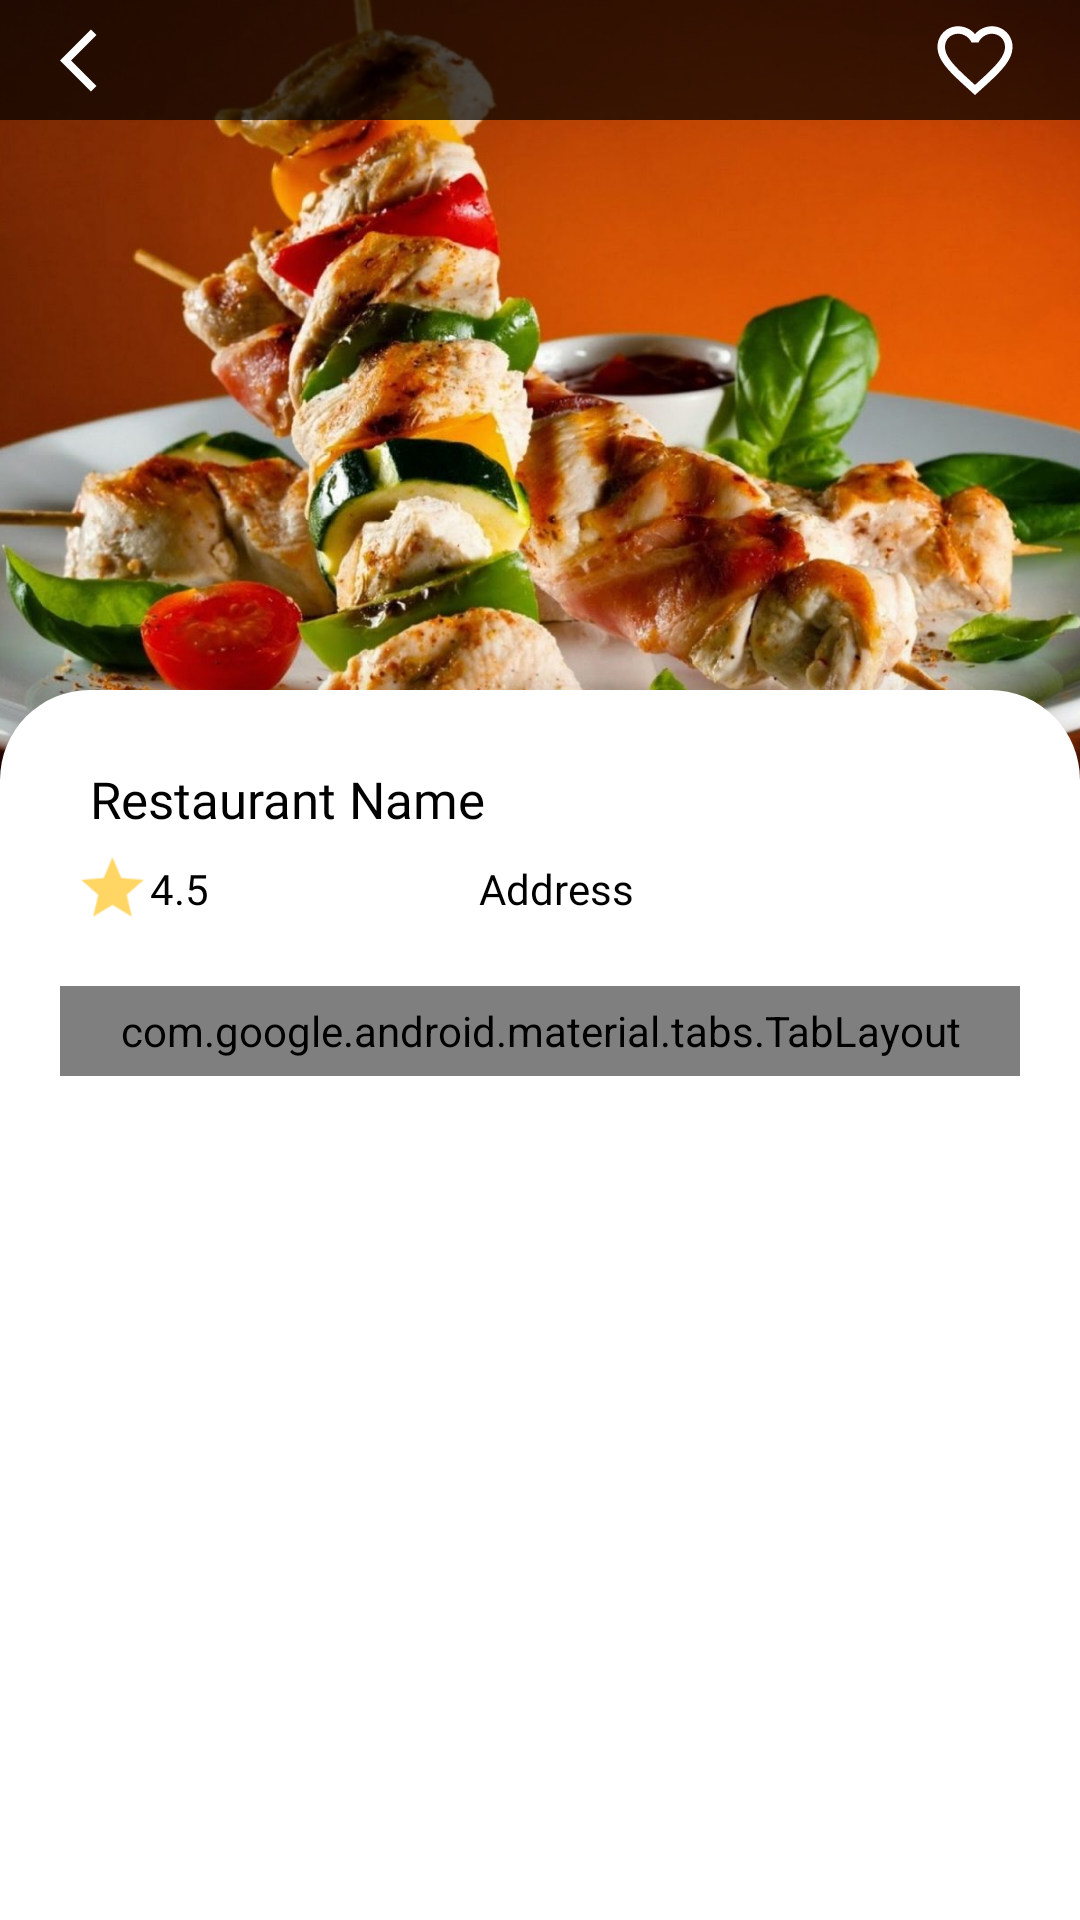

Here is an Android app screen rendered from its layout file. Give the layout XML and the strings, colors and styles it references.
<!-- AndroidManifest.xml: application theme Theme.Food -->
<!-- res/layout/fragment_restaurant_detail.xml -->
<?xml version="1.0" encoding="utf-8"?>
<androidx.constraintlayout.motion.widget.MotionLayout xmlns:android="http://schemas.android.com/apk/res/android"
    xmlns:app="http://schemas.android.com/apk/res-auto"
    xmlns:tools="http://schemas.android.com/tools"
    android:id="@+id/detail_fragment"
    android:layout_width="match_parent"
    android:layout_height="match_parent"
    app:layoutDescription="@xml/fragment_restaurant_detail_scene"
    tools:context=".Fragment.RestaurantDetail.RestaurantDetailFragment">

    <androidx.constraintlayout.widget.ConstraintLayout
        android:id="@+id/ly_restaurant_detail"
        android:layout_width="0dp"
        android:layout_height="260dp"
        app:layout_constraintEnd_toEndOf="parent"
        app:layout_constraintStart_toStartOf="parent"
        app:layout_constraintTop_toTopOf="parent">

        <ImageView
            android:id="@+id/img_restaurant_detail"
            android:layout_width="match_parent"
            android:layout_height="match_parent"
            android:scaleType="centerCrop"
            android:src="@drawable/background"
            app:layout_constraintEnd_toEndOf="parent"
            app:layout_constraintStart_toStartOf="parent"
            app:layout_constraintTop_toTopOf="parent" />

    </androidx.constraintlayout.widget.ConstraintLayout>

    <RelativeLayout
        android:id="@+id/relativeLayout"
        android:layout_width="0dp"
        android:layout_height="0dp"
        android:layout_marginTop="230dp"
        android:background="@drawable/res_detail_round"
        android:elevation="20dp"
        app:layout_constraintBottom_toBottomOf="parent"
        app:layout_constraintEnd_toEndOf="parent"
        app:layout_constraintStart_toStartOf="parent"
        app:layout_constraintTop_toTopOf="parent">

        <TextView
            android:id="@+id/txt_restaurant_name"
            android:layout_width="wrap_content"
            android:layout_height="wrap_content"
            android:layout_marginLeft="30dp"
            android:layout_marginTop="25dp"
            android:fontFamily="@font/semibold"
            android:text="Restaurant Name"
            android:textColor="@color/black"
            android:textSize="17sp" />

        <LinearLayout
            android:id="@+id/ly_rate_address"
            android:layout_width="match_parent"
            android:layout_height="wrap_content"
            android:layout_below="@+id/txt_restaurant_name"
            android:layout_marginLeft="25dp"
            android:layout_marginTop="6dp"
            android:orientation="horizontal">

            <ImageView
                android:layout_width="25dp"
                android:layout_height="25dp"
                android:src="@drawable/rate" />

            <TextView
                android:id="@+id/txt_rate_detail"
                android:layout_width="wrap_content"
                android:layout_height="wrap_content"
                android:layout_gravity="center"
                android:fontFamily="@font/regular"
                android:text="4.5"
                android:textColor="@color/black"
                android:textSize="14sp" />

            <TextView
                android:id="@+id/txt_address_detail"
                android:layout_width="wrap_content"
                android:layout_height="wrap_content"
                android:layout_gravity="center"
                android:layout_marginLeft="90dp"
                android:fontFamily="@font/regular"
                android:text="Address"
                android:textColor="@color/black"
                android:textSize="14sp" />

        </LinearLayout>

        <LinearLayout
            android:layout_width="match_parent"
            android:layout_height="match_parent"
            android:layout_below="@id/ly_rate_address"
            android:layout_marginTop="20dp"
            android:orientation="vertical">

            <com.google.android.material.tabs.TabLayout
                android:id="@+id/tablayout_res_detail"
                android:layout_width="match_parent"
                android:layout_height="30dp"
                android:layout_marginHorizontal="20dp"
                app:tabBackground="@drawable/round_cover"
                app:tabIndicator="@drawable/tab_indicator"
                app:tabIndicatorAnimationMode="elastic"
                app:tabIndicatorGravity="stretch"
                app:tabMode="fixed"
                app:tabSelectedTextColor="@color/black"
                app:tabTextAppearance="@style/tab_text" />

            <androidx.viewpager.widget.ViewPager
                android:id="@+id/viewpager_res_detail"
                android:layout_width="match_parent"
                android:layout_height="match_parent"
                android:layout_marginTop="10dp" />

        </LinearLayout>

    </RelativeLayout>

    <androidx.constraintlayout.widget.ConstraintLayout
        android:id="@+id/layout_bar"
        android:layout_width="match_parent"
        android:layout_height="40dp"
        android:paddingHorizontal="20dp"
        android:background="#B3000000">

        <ImageView
            android:id="@+id/img_res_detail_back"
            android:layout_width="25dp"
            android:layout_height="25dp"
            android:src="@drawable/ic_back_white"
            app:layout_constraintStart_toStartOf="parent"
            app:layout_constraintTop_toTopOf="parent"
            app:layout_constraintBottom_toBottomOf="parent"
            app:layout_constraintVertical_bias="0.5"/>

        <ImageView
            android:id="@+id/img_res_detail_fav"
            android:layout_width="30dp"
            android:layout_height="30dp"
            android:src="@drawable/ic_favourite_outline"
            app:layout_constraintEnd_toEndOf="parent"
            app:layout_constraintTop_toTopOf="parent"
            app:layout_constraintBottom_toBottomOf="parent"
            app:layout_constraintVertical_bias="0.5"/>

    </androidx.constraintlayout.widget.ConstraintLayout>

</androidx.constraintlayout.motion.widget.MotionLayout>
<!-- resources referenced by this layout -->
<resources>
  <color name="black">#FF000000</color>
  <!-- drawable background: jpg bitmap (drawable, 151592 bytes) -->
  <!-- drawable ic_back_white (drawable) -->
  <vector xmlns:android="http://schemas.android.com/apk/res/android"
      android:width="30dp"
      android:height="30dp"
      android:viewportWidth="24"
      android:viewportHeight="24"
      android:autoMirrored="true">
    <path
        android:fillColor="#ffffff"
        android:pathData="M11.67,3.87L9.9,2.1 0,12l9.9,9.9 1.77,-1.77L3.54,12z"/>
  </vector>
  <!-- drawable ic_favourite_outline (drawable) -->
  <vector xmlns:android="http://schemas.android.com/apk/res/android"
      android:height="30dp"
      android:width="30dp"
      android:viewportWidth="24"
      android:viewportHeight="24">
      <path android:fillColor="#fff" android:pathData="M12.1,18.55L12,18.65L11.89,18.55C7.14,14.24 4,11.39 4,8.5C4,6.5 5.5,5 7.5,5C9.04,5 10.54,6 11.07,7.36H12.93C13.46,6 14.96,5 16.5,5C18.5,5 20,6.5 20,8.5C20,11.39 16.86,14.24 12.1,18.55M16.5,3C14.76,3 13.09,3.81 12,5.08C10.91,3.81 9.24,3 7.5,3C4.42,3 2,5.41 2,8.5C2,12.27 5.4,15.36 10.55,20.03L12,21.35L13.45,20.03C18.6,15.36 22,12.27 22,8.5C22,5.41 19.58,3 16.5,3Z" />
  </vector>
  <!-- drawable rate: png bitmap (drawable-v24, 1650 bytes) -->
  <!-- drawable res_detail_round (drawable) -->
  <?xml version="1.0" encoding="utf-8"?>
  <shape xmlns:android="http://schemas.android.com/apk/res/android"
      android:shape="rectangle" >
  
      <corners android:topLeftRadius="30dp" android:topRightRadius="30dp"/>
  
      <solid android:color="@color/white"/>
  
  </shape>
  <!-- drawable round_cover (drawable) -->
  <?xml version="1.0" encoding="utf-8"?>
  <shape xmlns:android="http://schemas.android.com/apk/res/android"
      android:shape="rectangle" >
      <corners android:radius="100dp"/>
  
      <solid android:color="@color/white"/>
  </shape>
  <!-- drawable tab_indicator (drawable-v24) -->
  <?xml version="1.0" encoding="utf-8"?>
  <shape xmlns:android="http://schemas.android.com/apk/res/android"
      android:shape="rectangle">
  
      <solid android:color="@color/primary"/>
      <corners android:radius="200dp"/>
  </shape>
  <style name="Theme.Food" parent="Theme.MaterialComponents.Light.NoActionBar">
          
          <item name="colorPrimary">@color/primary</item>
          <item name="colorPrimaryVariant">@color/primary</item>
          <item name="colorOnPrimary">@color/white</item>
          
          <item name="colorSecondary">@color/teal_200</item>
          <item name="colorSecondaryVariant">@color/teal_700</item>
          <item name="colorOnSecondary">@color/black</item>
          
          <item name="android:statusBarColor" tools:targetApi="l">?attr/colorPrimaryVariant</item>
          
      </style>
  <color name="white">#FFFFFFFF</color>
  <color name="primary">#FFD563</color>
  <color name="teal_200">#FF03DAC5</color>
  <color name="teal_700">#FF018786</color>
</resources>
